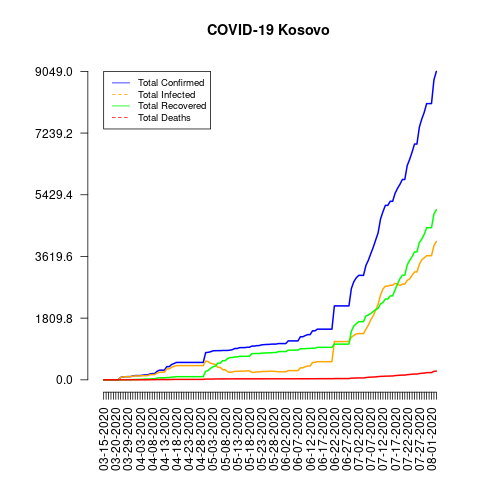

The file beside this chart, header and first rows:
date, total_confirmed, total_deaths, total_recovered, total_infected, mortality_rate, recovery_rate, daily_growth_rate
03-15-2020, 2, 0, 0, 2, 0.0, 0.0, 1
03-16-2020, 2, 0, 0, 2, 0.0, 0.0, 1.0
03-17-2020, 2, 0, 0, 2, 0.0, 0.0, 1.0
03-18-2020, 2, 0, 0, 2, 0.0, 0.0, 1.0
03-19-2020, 2, 0, 0, 2, 0.0, 0.0, 1.0
03-20-2020, 2, 0, 0, 2, 0.0, 0.0, 1.0
03-21-2020, 2, 0, 0, 2, 0.0, 0.0, 1.0
03-26-2020, 71, 1, 0, 71, 1.41, 0.0, 1
03-27-2020, 86, 1, 1, 85, 1.16, 1.16, 1.211
03-28-2020, 91, 1, 1, 90, 1.1, 1.1, 1.058
03-29-2020, 94, 1, 1, 93, 1.06, 1.06, 1.033
03-30-2020, 94, 1, 1, 93, 1.06, 1.06, 1.0
03-31-2020, 112, 1, 6, 106, 0.89, 5.36, 1.191
04-01-2020, 125, 1, 10, 115, 0.8, 8.0, 1.116
04-02-2020, 125, 1, 10, 115, 0.8, 8.0, 1.0
04-03-2020, 126, 1, 10, 116, 0.79, 7.94, 1.008
04-04-2020, 135, 1, 16, 119, 0.74, 11.85, 1.071
04-05-2020, 145, 1, 23, 122, 0.69, 15.86, 1.074
04-06-2020, 145, 1, 23, 122, 0.69, 15.86, 1.0
04-07-2020, 170, 4, 24, 146, 2.35, 14.12, 1.172
04-08-2020, 184, 5, 30, 154, 2.72, 16.3, 1.082
04-09-2020, 184, 5, 30, 154, 2.72, 16.3, 1.0
04-10-2020, 250, 7, 52, 198, 2.8, 20.8, 1.359
04-11-2020, 283, 7, 58, 225, 2.47, 20.49, 1.132
04-12-2020, 283, 7, 58, 225, 2.47, 20.49, 1.0
04-13-2020, 283, 7, 58, 225, 2.47, 20.49, 1.0
04-14-2020, 387, 8, 66, 321, 2.07, 17.05, 1.367
04-15-2020, 387, 8, 66, 321, 2.07, 17.05, 1.0
04-16-2020, 449, 11, 79, 370, 2.45, 17.59, 1.16
04-17-2020, 480, 12, 84, 396, 2.5, 17.5, 1.069
04-18-2020, 510, 12, 93, 417, 2.35, 18.24, 1.062
04-19-2020, 510, 12, 93, 417, 2.35, 18.24, 1.0
04-20-2020, 510, 12, 93, 417, 2.35, 18.24, 1.0
04-21-2020, 510, 12, 93, 417, 2.35, 18.24, 1.0
04-22-2020, 510, 12, 93, 417, 2.35, 18.24, 1.0
04-23-2020, 510, 12, 93, 417, 2.35, 18.24, 1.0
04-24-2020, 510, 12, 93, 417, 2.35, 18.24, 1.0
04-25-2020, 510, 12, 93, 417, 2.35, 18.24, 1.0
04-26-2020, 510, 12, 93, 417, 2.35, 18.24, 1.0
04-27-2020, 510, 12, 93, 417, 2.35, 18.24, 1.0
04-28-2020, 510, 12, 93, 417, 2.35, 18.24, 1.0
04-29-2020, 510, 12, 93, 417, 2.35, 18.24, 1.0
04-30-2020, 799, 22, 249, 550, 2.75, 31.16, 1.567
05-01-2020, 806, 22, 271, 535, 2.73, 33.62, 1.009
05-02-2020, 823, 22, 336, 487, 2.67, 40.83, 1.021
05-03-2020, 851, 22, 381, 470, 2.59, 44.77, 1.034
05-04-2020, 855, 26, 403, 452, 3.04, 47.13, 1.005
05-05-2020, 856, 26, 490, 366, 3.04, 57.24, 1.001
05-06-2020, 856, 26, 490, 366, 3.04, 57.24, 1.0
05-07-2020, 861, 27, 562, 299, 3.14, 65.27, 1.006
05-08-2020, 861, 27, 562, 299, 3.14, 65.27, 1.0
05-09-2020, 862, 28, 622, 240, 3.25, 72.16, 1.001
05-10-2020, 870, 28, 653, 217, 3.22, 75.06, 1.009
05-11-2020, 884, 28, 655, 229, 3.17, 74.1, 1.016
05-12-2020, 919, 29, 671, 248, 3.16, 73.01, 1.04
05-13-2020, 919, 29, 671, 248, 3.16, 73.01, 1.0
05-14-2020, 944, 29, 690, 254, 3.07, 73.09, 1.027
05-15-2020, 944, 29, 690, 254, 3.07, 73.09, 1.0
05-16-2020, 944, 29, 690, 254, 3.07, 73.09, 1.0
05-17-2020, 955, 29, 691, 264, 3.04, 72.36, 1.012
... 78 more rows
